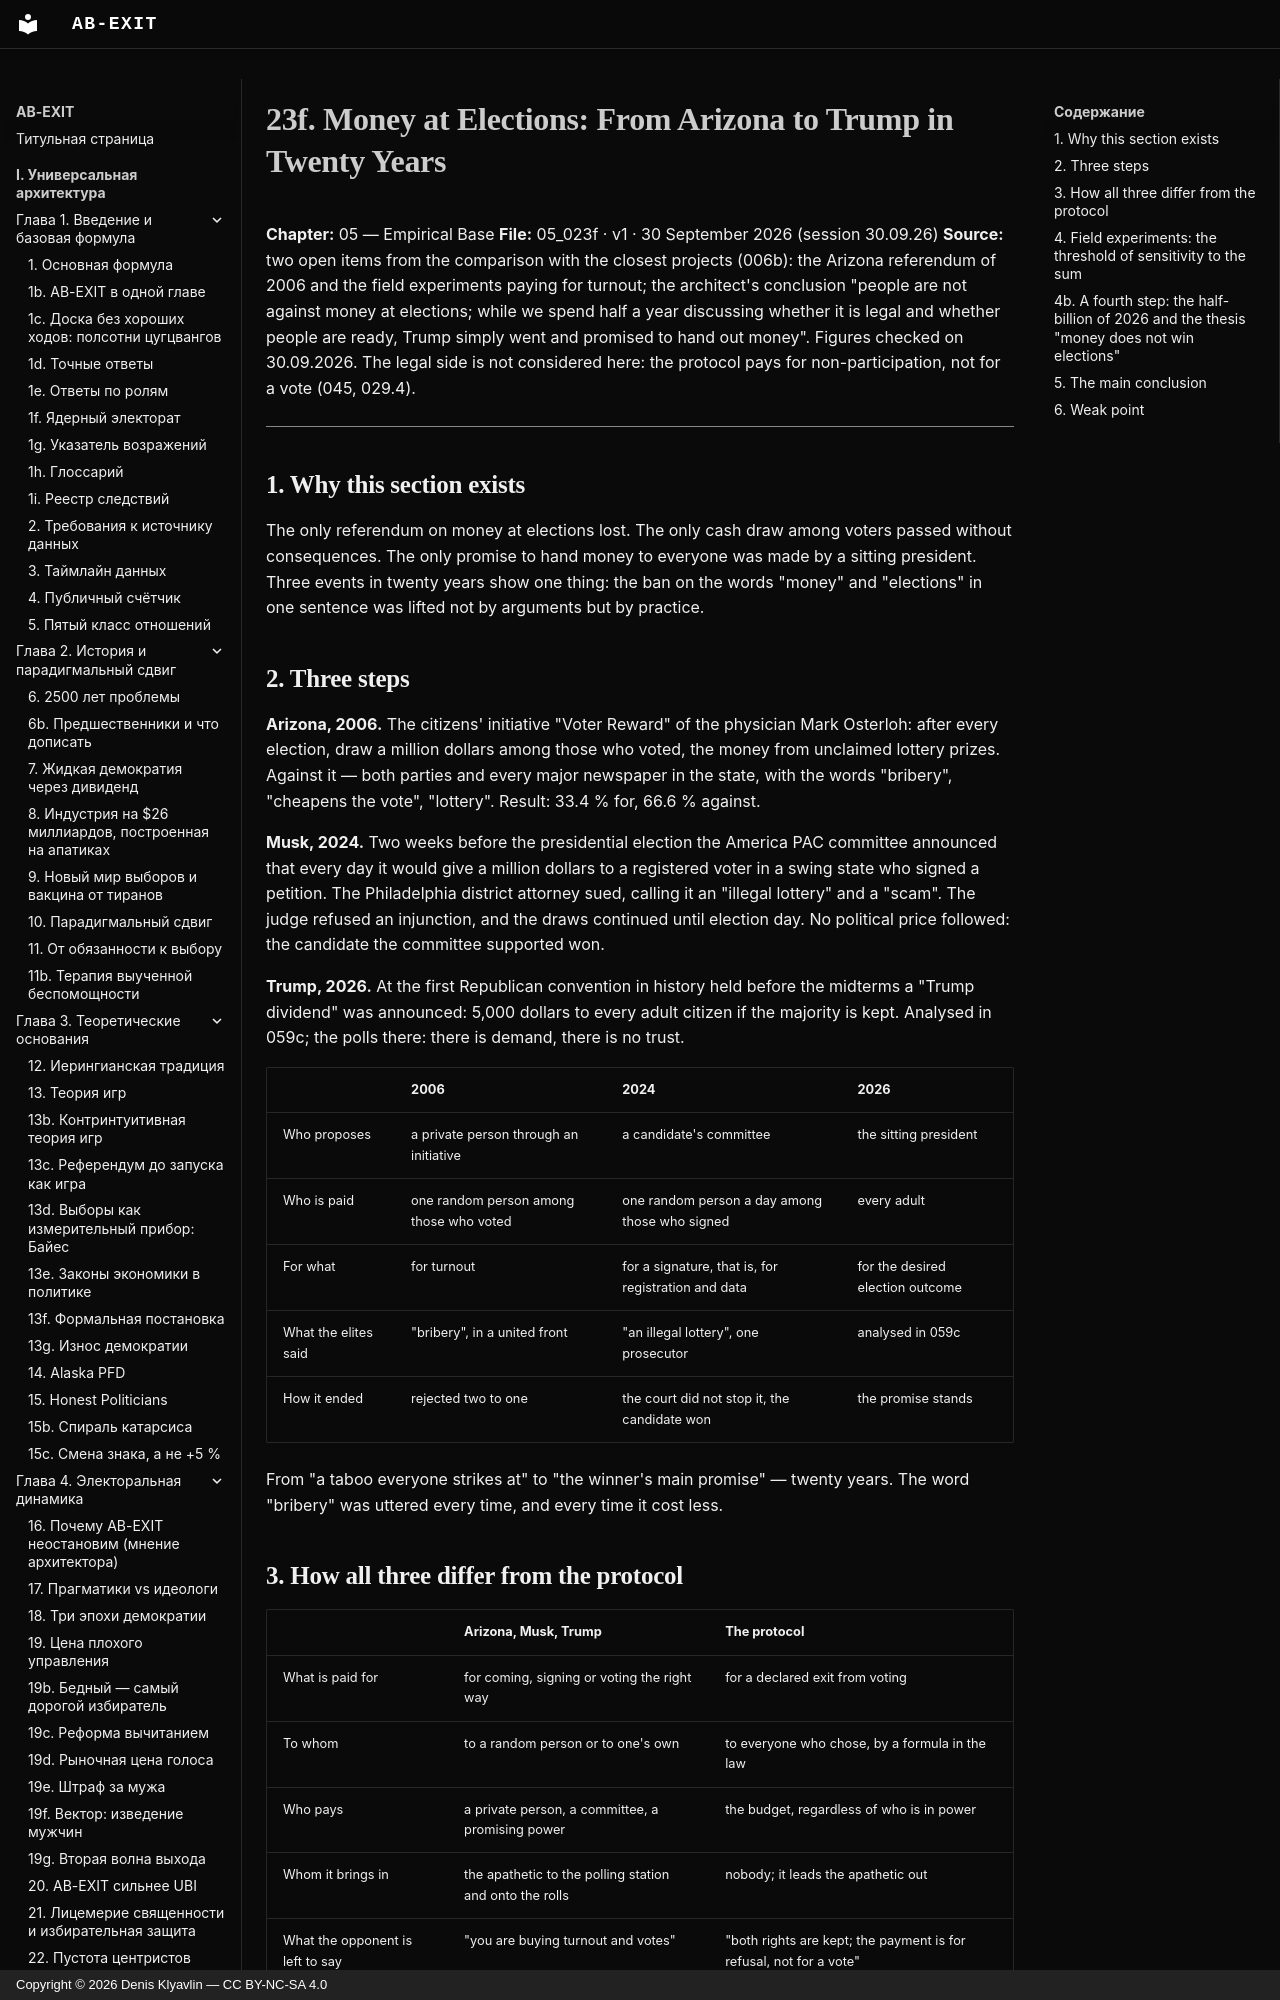

repository: Denis-Kliavlin/ab-exit · page: 05-empirical-base/023f-money-at-elections.en/index.html · generator: mkdocs · copyright: Copyright © 2026 Denis Klyavlin — CC BY-NC-SA 4.0

# 23f. Money at Elections: From Arizona to Trump in Twenty Years

**Chapter:** 05 — Empirical Base
**File:** 05_023f · v1 · 30 September 2026 (session 30.09.26)
**Source:** two open items from the comparison with the closest projects (006b): the Arizona referendum of 2006 and the field experiments paying for turnout; the architect's conclusion "people are not against money at elections; while we spend half a year discussing whether it is legal and whether people are ready, Trump simply went and promised to hand out money". Figures checked on 30.09.2026. The legal side is not considered here: the protocol pays for non-participation, not for a vote (045, 029.4).

---

## 1. Why this section exists

The only referendum on money at elections lost. The only cash draw among voters passed without consequences. The only promise to hand money to everyone was made by a sitting president. Three events in twenty years show one thing: the ban on the words "money" and "elections" in one sentence was lifted not by arguments but by practice.

## 2. Three steps

**Arizona, 2006.** The citizens' initiative "Voter Reward" of the physician Mark Osterloh: after every election, draw a million dollars among those who voted, the money from unclaimed lottery prizes. Against it — both parties and every major newspaper in the state, with the words "bribery", "cheapens the vote", "lottery". Result: 33.4 % for, 66.6 % against.

**Musk, 2024.** Two weeks before the presidential election the America PAC committee announced that every day it would give a million dollars to a registered voter in a swing state who signed a petition. The Philadelphia district attorney sued, calling it an "illegal lottery" and a "scam". The judge refused an injunction, and the draws continued until election day. No political price followed: the candidate the committee supported won.

**Trump, 2026.** At the first Republican convention in history held before the midterms a "Trump dividend" was announced: 5,000 dollars to every adult citizen if the majority is kept. Analysed in 059c; the polls there: there is demand, there is no trust.

| | 2006 | 2024 | 2026 |
|---|---|---|---|
| Who proposes | a private person through an initiative | a candidate's committee | the sitting president |
| Who is paid | one random person among those who voted | one random person a day among those who signed | every adult |
| For what | for turnout | for a signature, that is, for registration and data | for the desired election outcome |
| What the elites said | "bribery", in a united front | "an illegal lottery", one prosecutor | analysed in 059c |
| How it ended | rejected two to one | the court did not stop it, the candidate won | the promise stands |

From "a taboo everyone strikes at" to "the winner's main promise" — twenty years. The word "bribery" was uttered every time, and every time it cost less.
